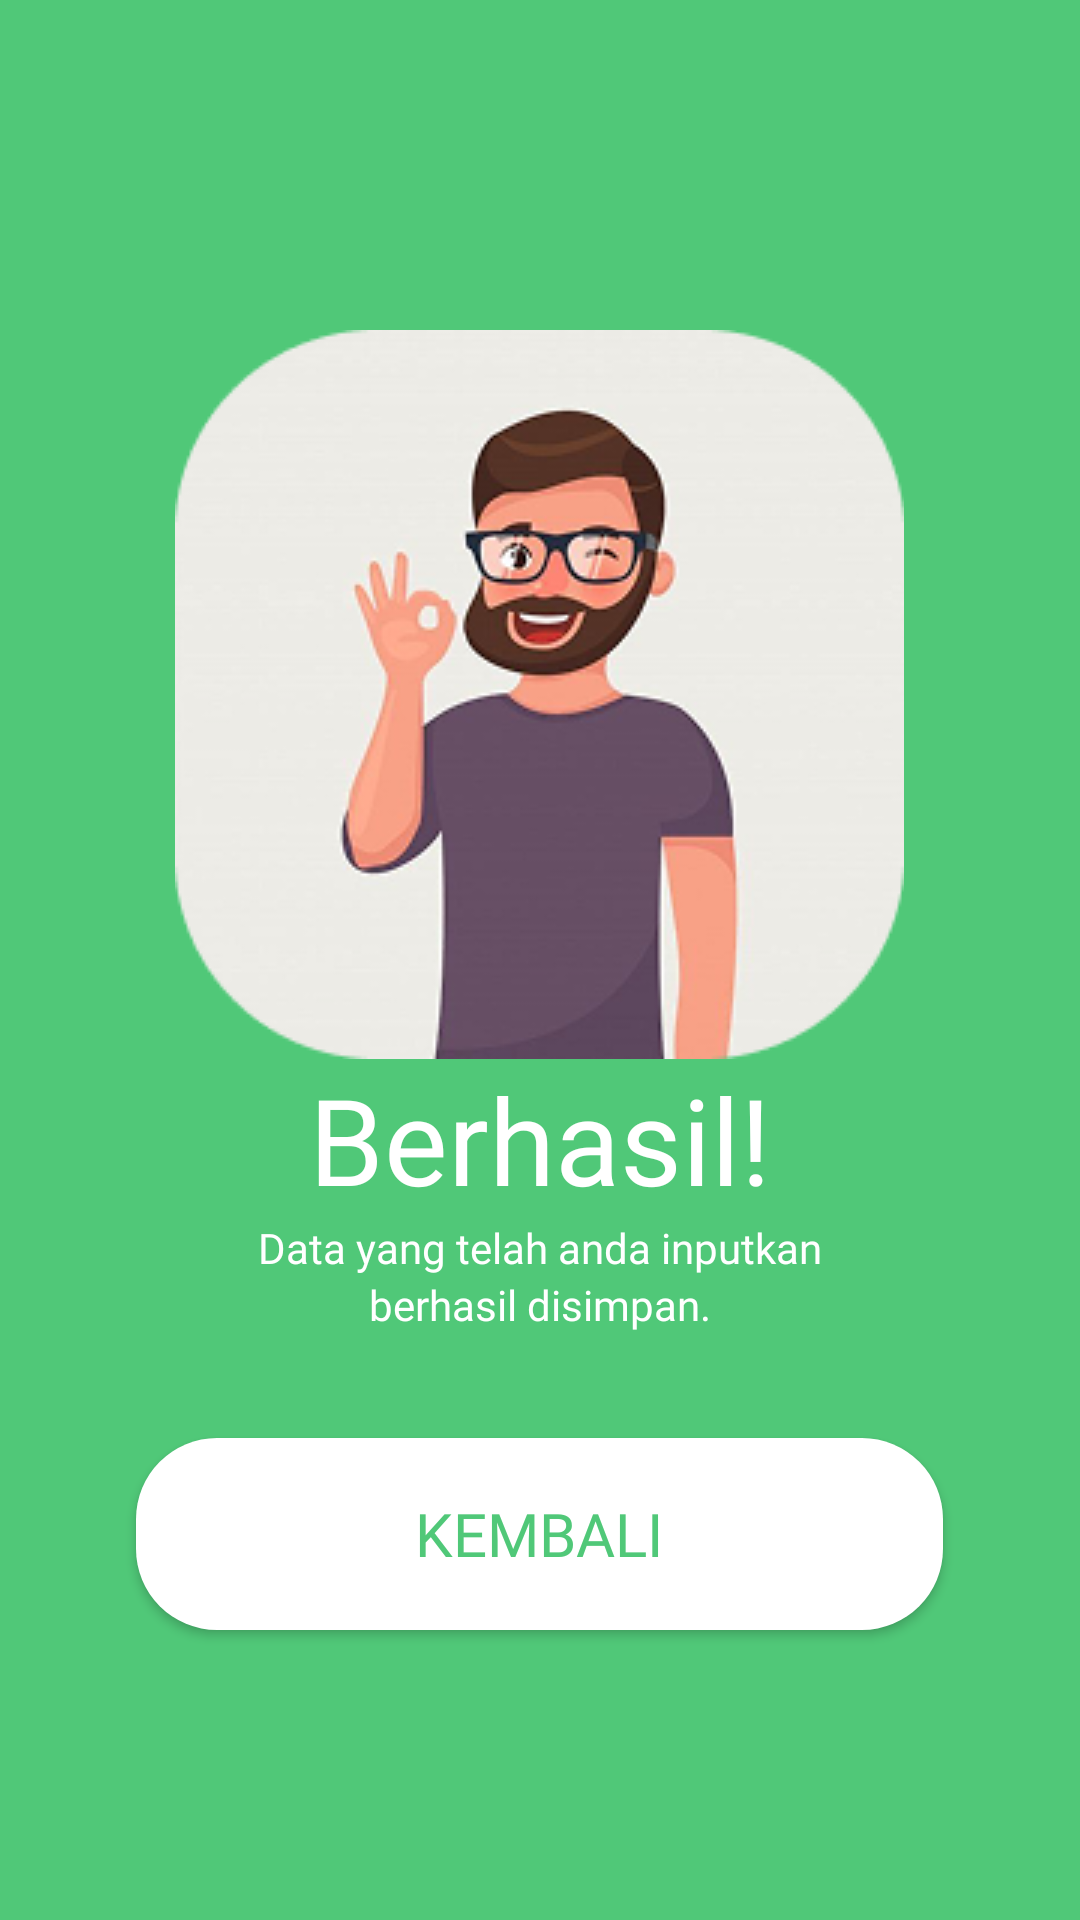

Layout XML and referenced resources for this Android screen:
<!-- AndroidManifest.xml: application theme Theme.SiPus -->
<!-- res/layout/activity_terima_kasih2.xml -->
<?xml version="1.0" encoding="utf-8"?>
<RelativeLayout xmlns:android="http://schemas.android.com/apk/res/android"
    xmlns:app="http://schemas.android.com/apk/res-auto"
    xmlns:tools="http://schemas.android.com/tools"
    android:id="@+id/main"
    android:layout_width="match_parent"
    android:layout_height="match_parent"
    tools:context=".TerimaKasih2"
    android:background="@color/HijauSage">

    <ImageView
        android:layout_width="wrap_content"
        android:layout_height="wrap_content"
        android:src="@drawable/diterima1"
        android:layout_centerHorizontal="true"
        android:layout_marginTop="110dp"
        android:id="@+id/gambar_kumis"/>

    <TextView
        android:layout_width="wrap_content"
        android:layout_height="wrap_content"
        android:text="Berhasil!"
        android:layout_below="@id/gambar_kumis"
        android:layout_centerHorizontal="true"
        android:textSize="40sp"
        android:fontFamily="@font/poppins_extrabold"
        android:textColor="@color/white"
        android:id="@+id/txt_berhasil"/>

    <TextView
        android:layout_width="wrap_content"
        android:layout_height="wrap_content"
        android:text="Data yang telah anda inputkan"
        android:layout_below="@id/txt_berhasil"
        android:layout_centerHorizontal="true"
        android:fontFamily="@font/poppins_semibold"
        android:textColor="@color/white"
        android:id="@+id/kata_1"/>

    <TextView
        android:layout_width="wrap_content"
        android:layout_height="wrap_content"
        android:text="berhasil disimpan."
        android:layout_below="@id/kata_1"
        android:layout_centerHorizontal="true"
        android:fontFamily="@font/poppins_semibold"
        android:textColor="@color/white"
        android:id="@+id/kata_2"/>

    <Button
        android:layout_width="wrap_content"
        android:layout_height="wrap_content"
        android:layout_centerHorizontal="true"
        android:layout_below="@id/kata_2"
        android:layout_marginTop="35dp"
        android:width="269dp"
        android:height="64dp"
        android:text="Kembali"
        android:textColor="@color/HijauSage"
        android:textSize="20sp"
        android:fontFamily="@font/poppins_extrabold"
        android:background="@drawable/button_lanjutkan"
        android:id="@+id/btn_kembali"/>

</RelativeLayout>
<!-- resources referenced by this layout -->
<resources>
  <color name="HijauSage">#50C878</color>
  <color name="white">#FFFFFFFF</color>
  <!-- drawable button_lanjutkan (drawable) -->
  <?xml version="1.0" encoding="utf-8"?>
  <shape android:shape="rectangle" xmlns:android="http://schemas.android.com/apk/res/android">
    <solid android:color="@color/white"/>
      <corners android:radius="27dp"/>
    <size android:width="269dp"
      android:height="64dp"/>
  </shape>
  <!-- drawable diterima1: png bitmap (drawable, 46625 bytes) -->
  <style name="Theme.SiPus" parent="Base.Theme.SiPus" />
  <style name="Base.Theme.SiPus" parent="Theme.AppCompat.Light.NoActionBar">
          
          
          <item name="colorPrimary">@color/HijauSage</item>
          <item name="colorPrimaryVariant">@color/white</item>
      </style>
</resources>
